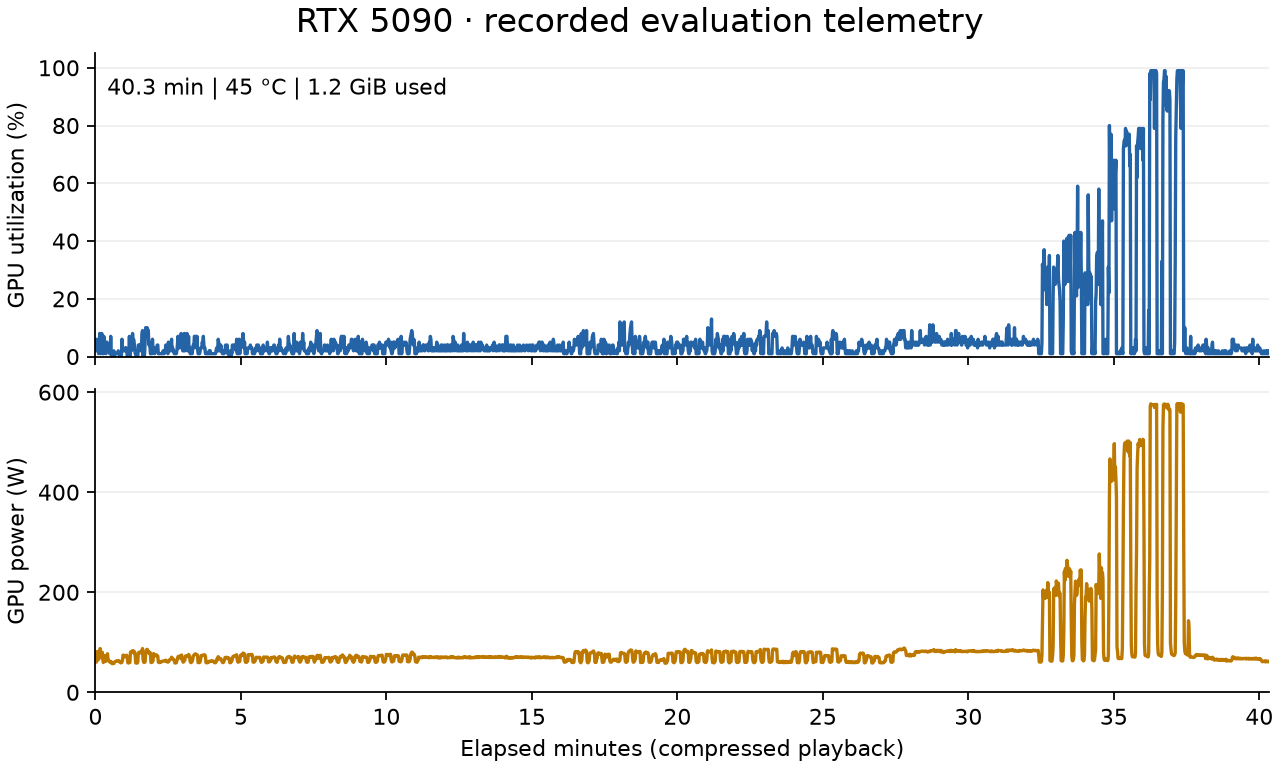

Source data for this figure (header and first rows):
timestamp, utilization_gpu_percent, utilization_memory_percent, memory_used_MiB, power_W, temperature_C, graphics_clock_MHz, memory_clock_MHz
2026/10/27 10:11:19.218, 2, 0, 1197, 63.24, 42, 2467, 14001
2026/10/27 10:11:20.303, 2, 0, 1200, 60.81, 42, 2467, 14001
2026/10/27 10:11:21.402, 6, 1, 1822, 60.49, 42, 2580, 13801
2026/10/27 10:11:22.486, 4, 0, 1817, 81.54, 42, 2805, 13801
2026/10/27 10:11:23.559, 2, 0, 1931, 72.54, 42, 2437, 13801
2026/10/27 10:11:24.661, 4, 0, 1897, 64.82, 42, 2602, 13801
2026/10/27 10:11:25.735, 1, 0, 1960, 66.57, 42, 2475, 13801
2026/10/27 10:11:26.802, 3, 0, 1960, 67.48, 42, 2610, 13801
2026/10/27 10:11:27.892, 8, 0, 2034, 69.89, 42, 2752, 13801
2026/10/27 10:11:28.981, 7, 0, 2034, 87.58, 43, 2850, 13801
2026/10/27 10:11:30.071, 1, 0, 2096, 74.71, 42, 2475, 13801
2026/10/27 10:11:31.142, 6, 0, 2096, 76.03, 42, 2767, 13801
2026/10/27 10:11:32.238, 8, 0, 2170, 72.96, 43, 2782, 13801
2026/10/27 10:11:33.305, 6, 0, 2170, 80.11, 42, 2760, 13801
2026/10/27 10:11:34.375, 1, 0, 1129, 66.16, 42, 2437, 14001
2026/10/27 10:11:35.450, 1, 0, 1134, 59.53, 42, 2430, 14001
2026/10/27 10:11:36.519, 7, 1, 1790, 62.15, 42, 2610, 13801
2026/10/27 10:11:37.587, 2, 0, 1794, 73.53, 42, 2707, 13801
2026/10/27 10:11:38.673, 3, 0, 1904, 68.70, 42, 2460, 13801
2026/10/27 10:11:39.738, 2, 0, 1902, 62.62, 42, 2505, 13801
2026/10/27 10:11:40.820, 1, 0, 1971, 64.54, 42, 2482, 13801
2026/10/27 10:11:41.904, 5, 0, 2038, 62.64, 42, 2535, 13801
2026/10/27 10:11:42.976, 5, 0, 2136, 74.83, 42, 2730, 13801
2026/10/27 10:11:44.059, 4, 0, 2246, 77.08, 42, 2587, 13801
2026/10/27 10:11:45.181, 3, 0, 2292, 64.60, 42, 2512, 13801
2026/10/27 10:11:46.266, 2, 0, 2363, 63.88, 42, 2497, 13801
2026/10/27 10:11:47.399, 2, 0, 2324, 63.46, 42, 2475, 13801
2026/10/27 10:11:48.503, 1, 0, 1281, 60.78, 42, 2437, 14001
2026/10/27 10:11:49.623, 1, 0, 1222, 59.83, 42, 2445, 14001
2026/10/27 10:11:50.694, 7, 1, 1851, 61.47, 42, 2475, 13801
2026/10/27 10:11:51.809, 1, 0, 1085, 61.24, 42, 2445, 13801
2026/10/27 10:11:52.928, 0, 0, 1055, 57.76, 42, 2430, 14001
2026/10/27 10:11:53.999, 0, 0, 1050, 57.17, 42, 2422, 14001
2026/10/27 10:11:55.073, 0, 0, 1029, 58.17, 42, 2430, 14001
2026/10/27 10:11:56.162, 0, 0, 1025, 57.55, 42, 2422, 14001
2026/10/27 10:11:57.233, 2, 0, 1536, 57.70, 42, 2445, 14001
2026/10/27 10:11:58.305, 0, 0, 1720, 60.58, 42, 2422, 13801
2026/10/27 10:11:59.451, 1, 0, 1720, 61.12, 42, 2482, 13801
2026/10/27 10:12:00.612, 1, 0, 1720, 61.79, 42, 2467, 13801
2026/10/27 10:12:01.778, 1, 0, 1720, 62.51, 42, 2482, 13801
2026/10/27 10:12:02.877, 1, 0, 1720, 62.02, 42, 2505, 13801
2026/10/27 10:12:03.982, 1, 0, 1720, 62.69, 42, 2467, 13801
2026/10/27 10:12:05.054, 1, 0, 1720, 62.83, 42, 2520, 13801
2026/10/27 10:12:06.171, 2, 0, 1720, 63.33, 42, 2520, 13801
2026/10/27 10:12:07.258, 1, 0, 1720, 62.70, 42, 2512, 13801
2026/10/27 10:12:08.343, 1, 0, 1720, 62.86, 42, 2482, 13801
2026/10/27 10:12:09.416, 0, 0, 1025, 60.30, 42, 2422, 14001
2026/10/27 10:12:10.523, 0, 0, 1025, 59.44, 42, 2430, 14001
2026/10/27 10:12:11.622, 0, 0, 1025, 58.89, 42, 2422, 14001
2026/10/27 10:12:12.728, 0, 0, 1025, 59.30, 42, 2422, 14001
2026/10/27 10:12:13.830, 6, 1, 1720, 60.20, 42, 2482, 13801
2026/10/27 10:12:15.008, 2, 0, 1720, 64.19, 42, 2715, 13801
2026/10/27 10:12:16.121, 2, 0, 1720, 74.38, 42, 2782, 13801
2026/10/27 10:12:17.225, 2, 0, 1720, 74.28, 42, 2647, 13801
2026/10/27 10:12:18.298, 2, 0, 1720, 71.75, 42, 2647, 13801
2026/10/27 10:12:19.385, 2, 0, 1720, 70.87, 42, 2640, 13801
2026/10/27 10:12:20.471, 3, 0, 1720, 72.25, 42, 2692, 13801
2026/10/27 10:12:21.558, 2, 0, 1720, 73.33, 42, 2730, 13801
2026/10/27 10:12:22.642, 3, 0, 1720, 73.79, 42, 2707, 13801
2026/10/27 10:12:23.730, 2, 0, 1720, 74.18, 42, 2737, 13801
... 2,141 more rows
